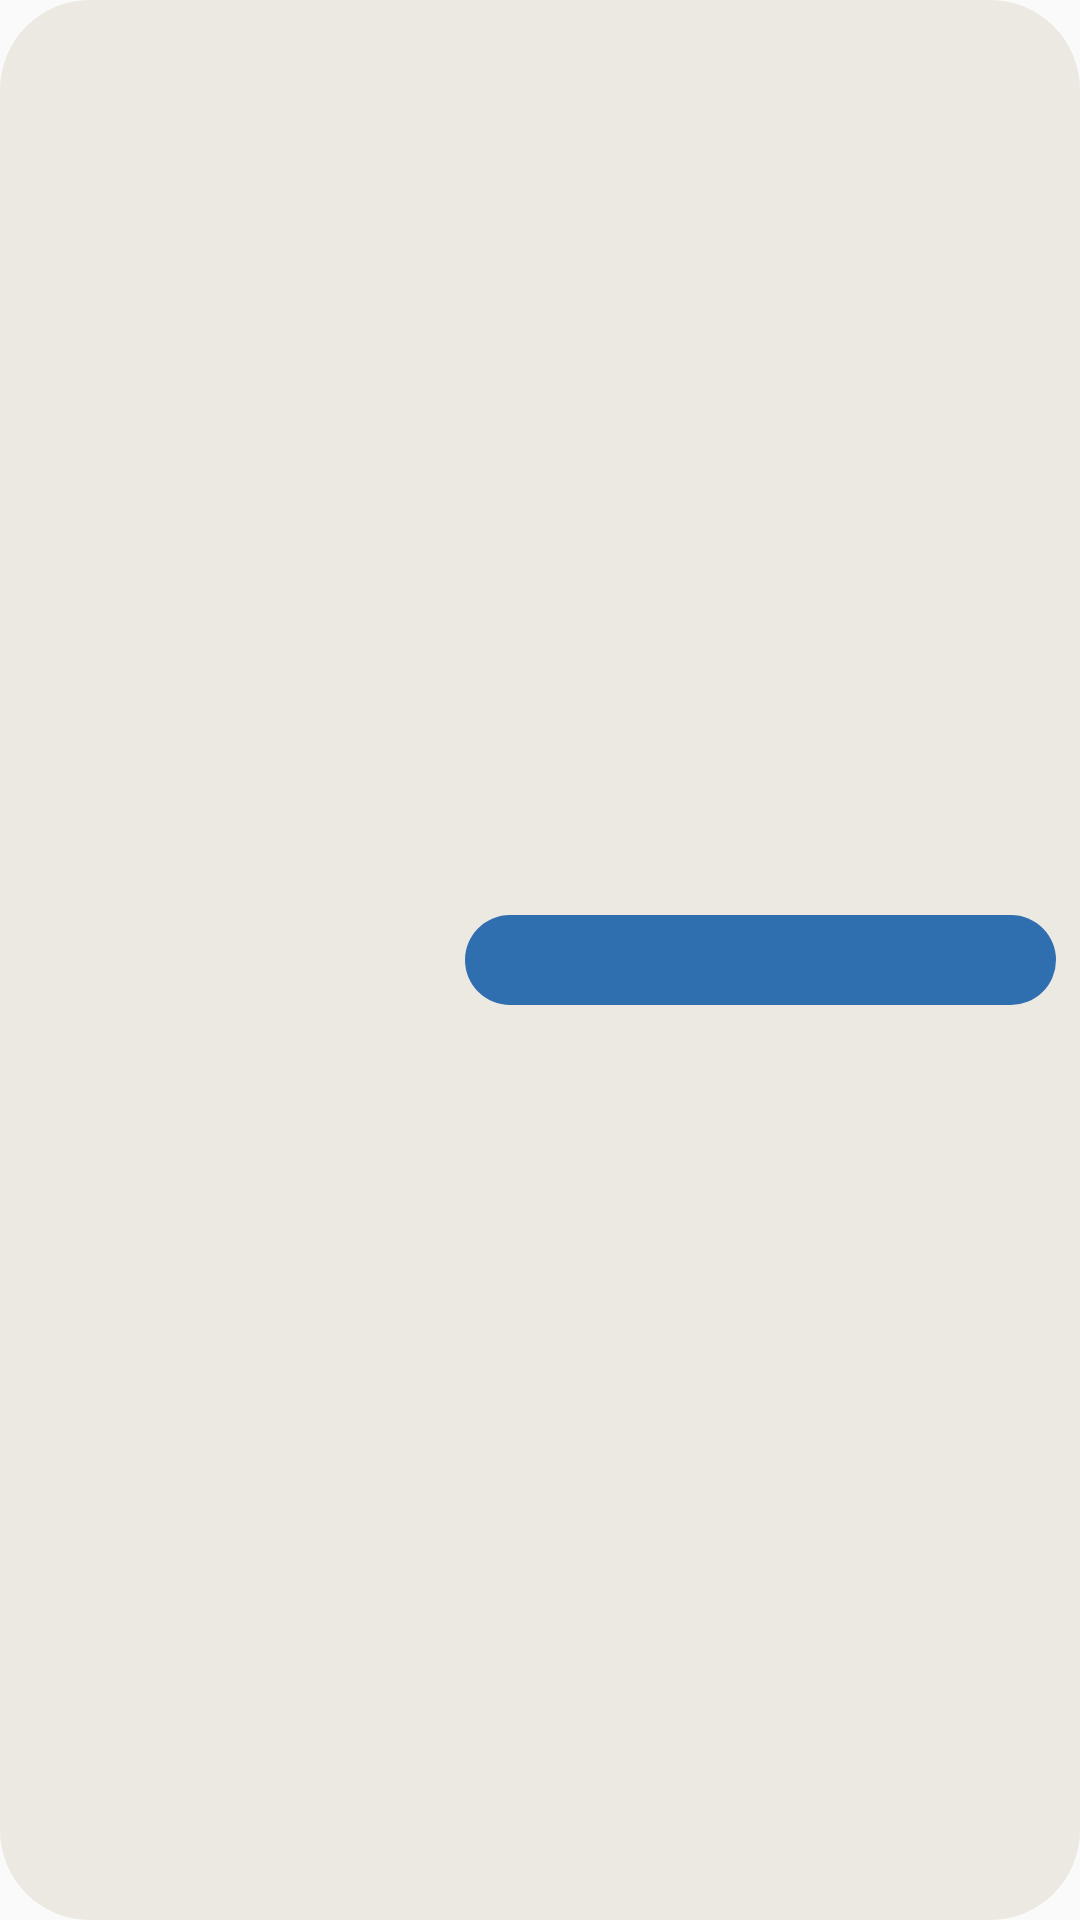

This screen was rendered from an Android layout file. Write that file and the resources it references.
<!-- AndroidManifest.xml: application theme AppTheme -->
<!-- res/layout/widget_habito.xml -->
<?xml version="1.0" encoding="utf-8"?>
<LinearLayout xmlns:android="http://schemas.android.com/apk/res/android"
    android:id="@+id/habito_fila"
    android:layout_width="match_parent"
    android:layout_height="wrap_content"
    android:layout_marginBottom="4dp"
    android:background="@drawable/widget_oval"
    android:gravity="center_vertical"
    android:minHeight="46dp"
    android:orientation="horizontal"
    android:paddingStart="16dp"
    android:paddingTop="8dp"
    android:paddingEnd="8dp"
    android:paddingBottom="8dp">

    <TextView
        android:id="@+id/habito_titulo"
        android:layout_width="0dp"
        android:layout_height="wrap_content"
        android:layout_weight="2"
        android:ellipsize="end"
        android:maxLines="1"
        android:textColor="@color/widget_texto"
        android:textSize="14sp"
        android:textStyle="normal" />

    
    <FrameLayout
        android:id="@+id/habito_marca"
        android:layout_width="0dp"
        android:layout_height="30dp"
        android:layout_gravity="center_vertical"
        android:layout_marginStart="8dp"
        android:layout_weight="3"
        android:background="@drawable/widget_riel"
        android:contentDescription="Marcar el hábito">

        <ImageView
            android:id="@+id/habito_perilla_izq"
            android:layout_width="30dp"
            android:layout_height="30dp"
            android:layout_gravity="start|center_vertical"
            android:importantForAccessibility="no"
            android:scaleType="fitCenter" />

        <ImageView
            android:id="@+id/habito_perilla_der"
            android:layout_width="30dp"
            android:layout_height="30dp"
            android:layout_gravity="end|center_vertical"
            android:importantForAccessibility="no"
            android:scaleType="fitCenter"
            android:visibility="gone" />
    </FrameLayout>
</LinearLayout>
<!-- resources referenced by this layout -->
<resources>
  <color name="widget_texto">#2B2A27</color>
  <!-- drawable widget_oval (drawable) -->
  <?xml version="1.0" encoding="utf-8"?>
  <shape xmlns:android="http://schemas.android.com/apk/res/android">
      <corners android:radius="30dp" />
      <solid android:color="@color/widget_evento_suave" />
  </shape>
  <!-- drawable widget_riel (drawable) -->
  <?xml version="1.0" encoding="utf-8"?>
  <shape xmlns:android="http://schemas.android.com/apk/res/android">
      <corners android:radius="15dp" />
      <solid android:color="@color/widget_acento" />
  </shape>
  <style name="AppTheme" parent="Theme.AppCompat.Light.DarkActionBar">
          
          <item name="colorPrimary">@color/colorPrimary</item>
          <item name="colorPrimaryDark">@color/colorPrimaryDark</item>
          <item name="colorAccent">@color/colorAccent</item>
      </style>
  <color name="widget_evento_suave">#ECE9E2</color>
  <color name="widget_acento">#2F6FB0</color>
  <!-- not gathered from this repository: default colours our renderer supplied (Android Studio template values) -->
  <color name="colorPrimary">#FF6200EE</color>
  <color name="colorPrimaryDark">#FF3700B3</color>
  <color name="colorAccent">#FF03DAC5</color>
</resources>
